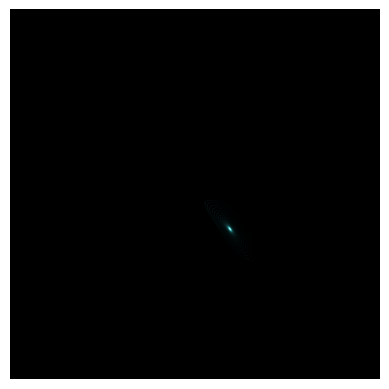

Generate this figure with matplotlib:
#%%
import numpy as np
import math
import matplotlib.pyplot as plt

def dx(x, y, z, rho, sigma, beta):
    return sigma * (y - x)

def dy(x, y, z, rho, sigma, beta):
    return x * (rho - z) - y

def dz(x, y, z, rho, sigma, beta):
    return x * y - beta * z

def main():
    # sigma = 10.0
    sigma = 12
    # rho = 28.0
    rho = 20
    # beta = 8.0 / 3.0
    beta = 10.0/3.33

    iterations = 100000
    time_start = 0.0
    time_end = 100.0

    timestep = (time_end - time_start)/iterations
    xs = np.zeros(iterations)
    ys = np.zeros(iterations)
    zs = np.zeros(iterations)
    times = np.zeros(iterations)

    xs[0] = 10.0
    ys[0] = 10.0 
    zs[0] = 10.0

    h, w = 1600, 1600
    hist = np.zeros((h, w), dtype=int)

    x_min = -40
    x_max = 40
    y_min = x_min * (h / w)
    y_max = x_max * (h / w)

    for i in range(iterations-1):

        x = xs[i]
        y = ys[i]
        z = zs[i]

        # RK4 
        kx1 = timestep * dx(x, y, z, rho, sigma, beta)
        ky1 = timestep * dy(x, y, z, rho, sigma, beta)
        kz1 = timestep * dz(x, y, z, rho, sigma, beta)

        kx2 = timestep * dx(x + kx1/2, y + ky1/2, z + kz1/2, rho, sigma, beta)
        ky2 = timestep * dy(x + kx1/2, y + ky1/2, z + kz1/2, rho, sigma, beta)
        kz2 = timestep * dz(x + kx1/2, y + ky1/2, z + kz1/2, rho, sigma, beta)

        kx3 = timestep * dx(x + kx2/2, y + ky2/2, z + kz2/2, rho, sigma, beta)
        ky3 = timestep * dy(x + kx2/2, y + ky2/2, z + kz2/2, rho, sigma, beta)
        kz3 = timestep * dz(x + kx2/2, y + ky2/2, z + kz2/2, rho, sigma, beta)

        kx4 = timestep * dx(x + kx3, y + ky3, z + kz3, rho, sigma, beta)
        ky4 = timestep * dy(x + kx3, y + ky3, z + kz3, rho, sigma, beta)
        kz4 = timestep * dz(x + kx3, y + ky3, z + kz3, rho, sigma, beta)

        xs[i+1] = x + 1.0/6.0 * (kx1 + 2*kx2 + 2*kx3 + kx4)
        ys[i+1] = y + 1.0/6.0 * (ky1 + 2*ky2 + 2*ky3 + ky4)
        zs[i+1] = z + 1.0/6.0 * (kz1 + 2*kz2 + 2*kz3 + kz4)

        times[i+1] = times[i] + timestep

        x_i = int( (x - x_min) * w / (x_max - x_min) )
        y_i = int( (y - y_min) * h / (y_max - y_min) )
        if (x_i >= 0 and x_i < w \
        and y_i >= 0 and y_i < h):
            hist[y_i, x_i] += 1
    
    # Output
    im = np.zeros((h, w, 3), dtype=int)
    sens = 4e-4
    # sens = 4e-1
    color = (36, 169, 174)
    
    for i in range(h):
        for j in range(w):
            val = hist[i, j]
            r = int((1. - math.exp(-sens * val * color[0])) * 255)
            g = int((1. - math.exp(-sens * val * color[1])) * 255)
            b = int((1. - math.exp(-sens * val * color[2])) * 255)
            im[i, j, :] = r, g, b

    im = im.astype(np.uint8)

    plt.imsave('Lorenz.png', im, dpi=600, origin='lower')

    plt.axis('off')
    plt.imshow(im)
    plt.show()

    color = (36, 169, 174)


if __name__=="__main__":
    main()


